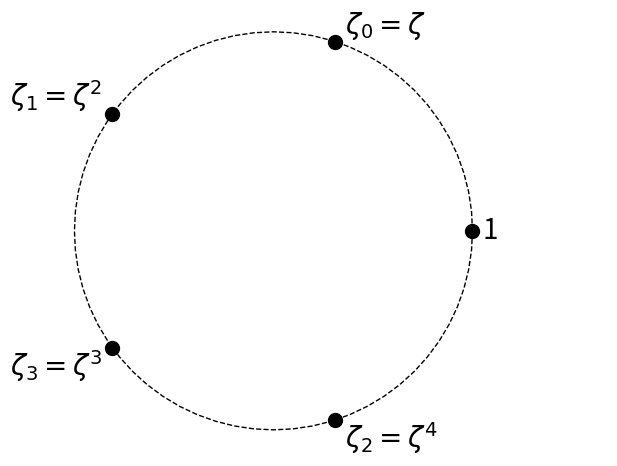

This chart was generated by the following Python code:
import numpy as np
import matplotlib.pyplot as plt

n,g,M = 5,2,64 # fig1
# n,g,M = 7,3,64 # fig2

c = np.exp(2j*np.pi*np.arange(n)/n)
d = np.exp(2j*np.pi*np.arange(M+1)/M)

plt.plot(np.real(d), np.imag(d), 'k--', lw=1)
plt.plot(np.real(c), np.imag(c), 'ko', ms=10)

plt.text(1.05,0,'1',ha='left',va='center',fontsize=20)

for k in range(n-1):
    i = g**k%n
    s = r'$\zeta_' + str(k) + r' = \zeta'
    s+= (r'^' + str(i) + r'$') if k else r'$'
    x,y = np.real(c[i]), np.imag(c[i])
    ha = 'left' if x>0 else 'right'
    va = 'bottom' if y>0 else 'top'
    x += 0.05 if x>0 else -0.05
    plt.text(x,y,s,ha=ha,va=va,fontsize=20)

plt.axis('equal')
plt.axis('off')
plt.axis([-1.1,1.5,-1.1,1.1])
plt.tight_layout()
plt.savefig('fig1.eps')
plt.show()
